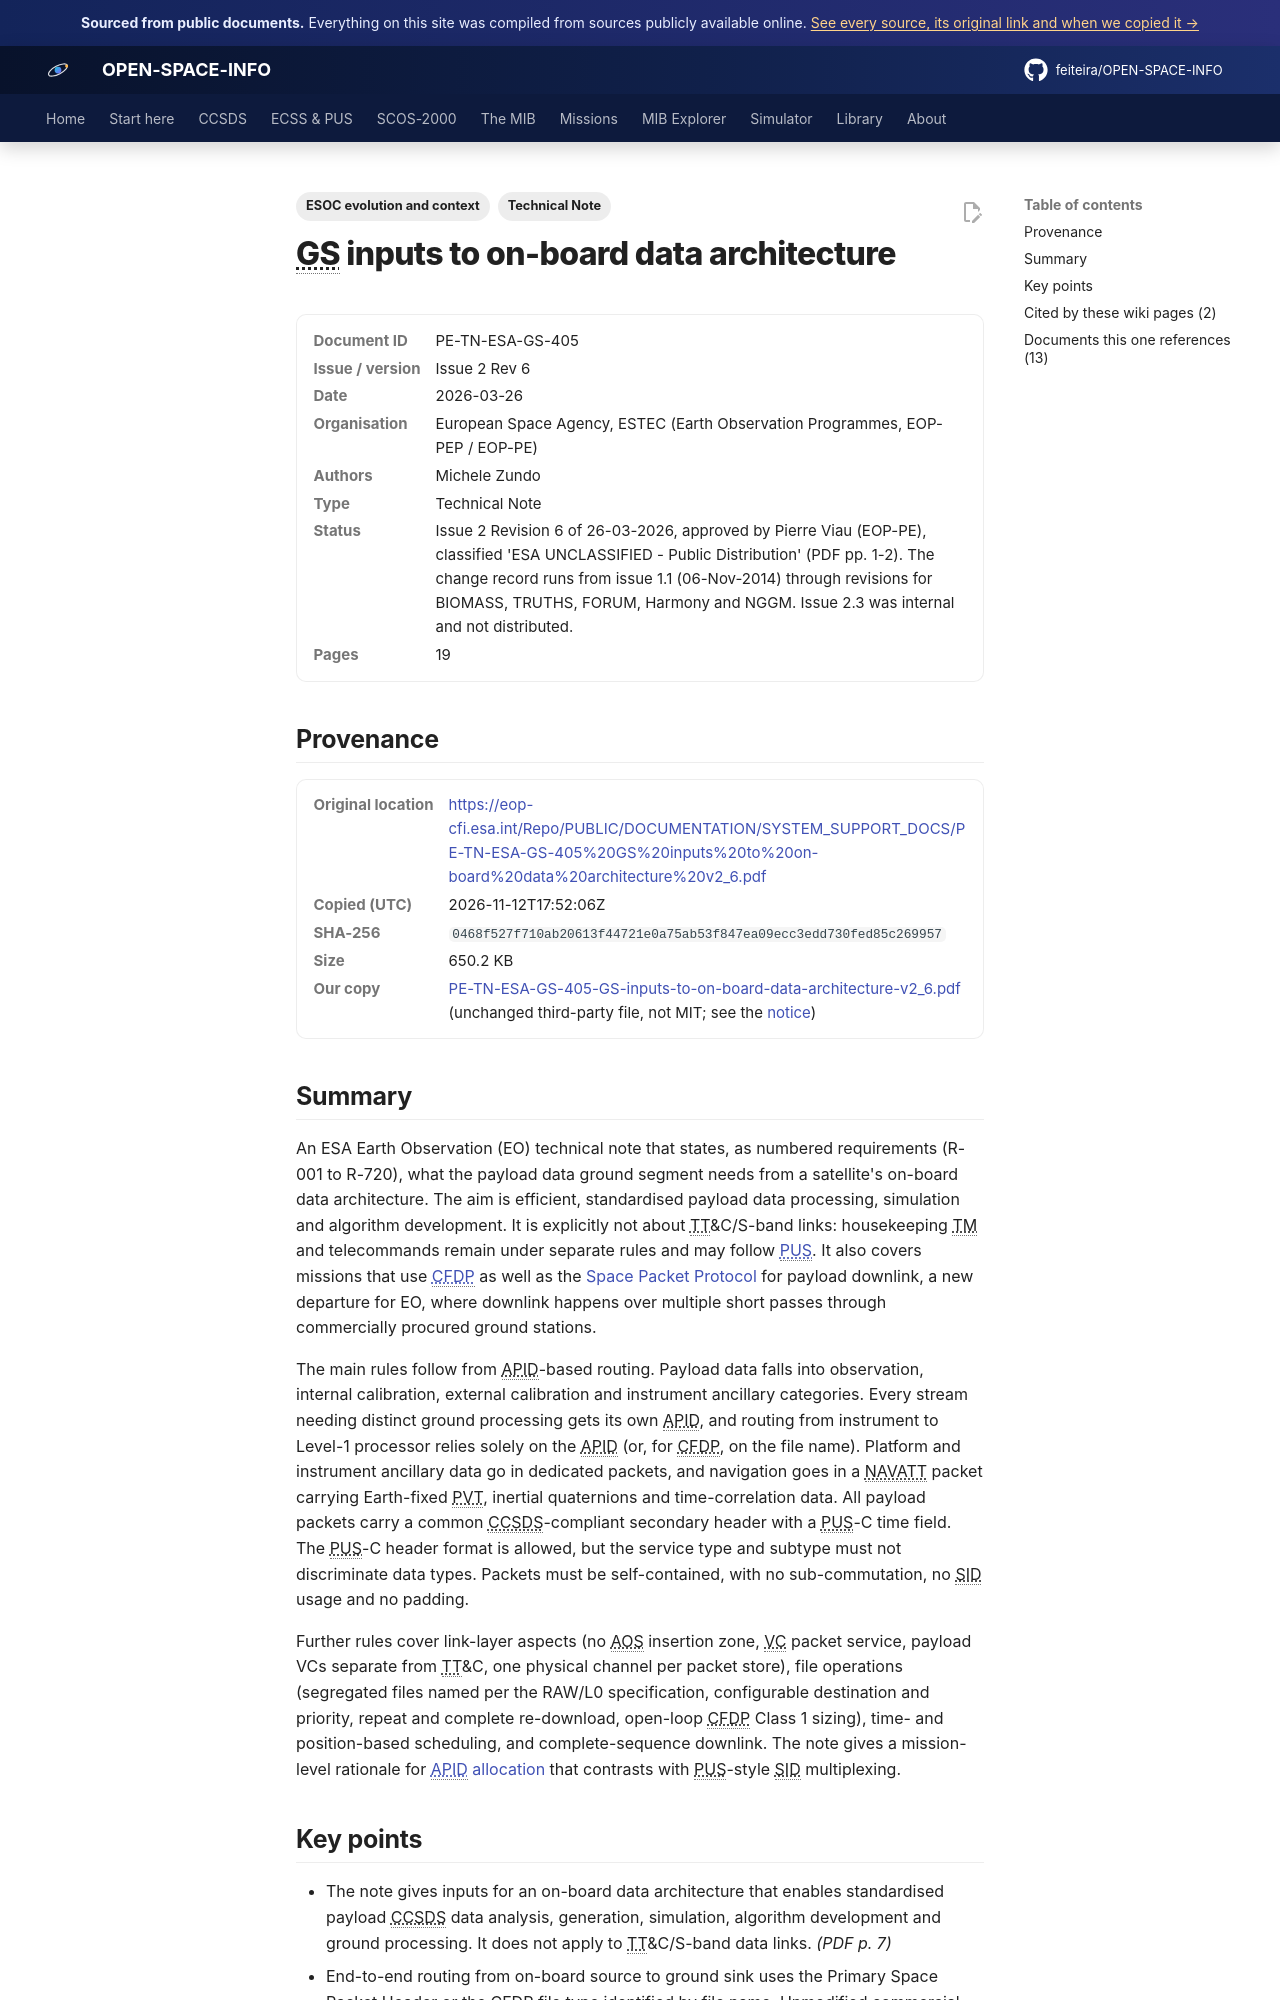

repository: feiteira/OPEN-SPACE-INFO · page: library/pe-tn-esa-gs-405-gs-inputs-to-on-board-data-architecture-v2-6/index.html · generator: mkdocs

---
title: "ESA EO ground segment inputs to on-board data architecture"
description: "An ESA Earth Observation (EO) technical note that states, as numbered requirements (R-001 to R-720), what the payload data ground segment needs from a satellite's on-board data architecture."
tags: ["Technical Note", "ESOC evolution and context"]
sources: [pe-tn-esa-gs-405-gs-inputs-to-on-board-data-architecture-v2-6]
---

# GS inputs to on-board data architecture

<dl class="osi-meta"><dt>Document ID</dt><dd>PE-TN-ESA-GS-405</dd><dt>Issue / version</dt><dd>Issue 2 Rev 6</dd><dt>Date</dt><dd>2026-03-26</dd><dt>Organisation</dt><dd>European Space Agency, ESTEC (Earth Observation Programmes, EOP-PEP / EOP-PE)</dd><dt>Authors</dt><dd>Michele Zundo</dd><dt>Type</dt><dd>Technical Note</dd><dt>Status</dt><dd>Issue 2 Revision 6 of 26-03-2026, approved by Pierre Viau (EOP-PE), classified 'ESA UNCLASSIFIED - Public Distribution' (PDF pp. 1-2). The change record runs from issue 1.1 (06-Nov-2014) through revisions for BIOMASS, TRUTHS, FORUM, Harmony and NGGM. Issue 2.3 was internal and not distributed.</dd><dt>Pages</dt><dd>19</dd></dl>

## Provenance

<dl class="osi-meta"><dt>Original location</dt><dd><a href="https://eop-cfi.esa.int/Repo/PUBLIC/DOCUMENTATION/SYSTEM_SUPPORT_DOCS/PE-TN-ESA-GS-405%20GS%20inputs%20to%20on-board%20data%20architecture%20v2_6.pdf" rel="noopener">https://eop-cfi.esa.int/Repo/PUBLIC/DOCUMENTATION/SYSTEM_SUPPORT_DOCS/PE-TN-ESA-GS-405%20GS%20inputs%20to%20on-board%20data%20architecture%20v2_6.pdf</a></dd><dt>Copied (UTC)</dt><dd>2026-11-12T17:52:06Z</dd><dt>SHA-256</dt><dd><code>0468f527f710ab20613f44721e0a75ab53f847ea09ecc3edd730fed85c269957</code></dd><dt>Size</dt><dd>650.2 KB</dd><dt>Our copy</dt><dd><a href="../third-party/context/PE-TN-ESA-GS-405-GS-inputs-to-on-board-data-architecture-v2_6.pdf">PE-TN-ESA-GS-405-GS-inputs-to-on-board-data-architecture-v2_6.pdf</a> (unchanged third-party file, not MIT; see the <a href="../third-party/NOTICE/">notice</a>)</dd></dl>

## Summary

An ESA Earth Observation (EO) technical note that states, as numbered requirements (R-001 to R-720), what the payload data ground segment needs from a satellite's on-board data architecture. The aim is efficient, standardised payload data processing, simulation and algorithm development. It is explicitly not about TT&C/S-band links: housekeeping TM and telecommands remain under separate rules and may follow [PUS](../ecss/pus/index.md). It also covers missions that use [CFDP](../ccsds/cfdp.md) as well as the [Space Packet Protocol](../ccsds/space-packet.md) for payload downlink, a new departure for EO, where downlink happens over multiple short passes through commercially procured ground stations.

The main rules follow from APID-based routing. Payload data falls into observation, internal calibration, external calibration and instrument ancillary categories. Every stream needing distinct ground processing gets its own APID, and routing from instrument to Level-1 processor relies solely on the APID (or, for CFDP, on the file name). Platform and instrument ancillary data go in dedicated packets, and navigation goes in a NAVATT packet carrying Earth-fixed PVT, inertial quaternions and time-correlation data. All payload packets carry a common CCSDS-compliant secondary header with a PUS-C time field. The PUS-C header format is allowed, but the service type and subtype must not discriminate data types. Packets must be self-contained, with no sub-commutation, no SID usage and no padding.

Further rules cover link-layer aspects (no AOS insertion zone, VC packet service, payload VCs separate from TT&C, one physical channel per packet store), file operations (segregated files named per the RAW/L0 specification, configurable destination and priority, repeat and complete re-download, open-loop CFDP Class 1 sizing), time- and position-based scheduling, and complete-sequence downlink. The note gives a mission-level rationale for [APID allocation](../ccsds/space-link-identifiers.md) that contrasts with PUS-style SID multiplexing.
